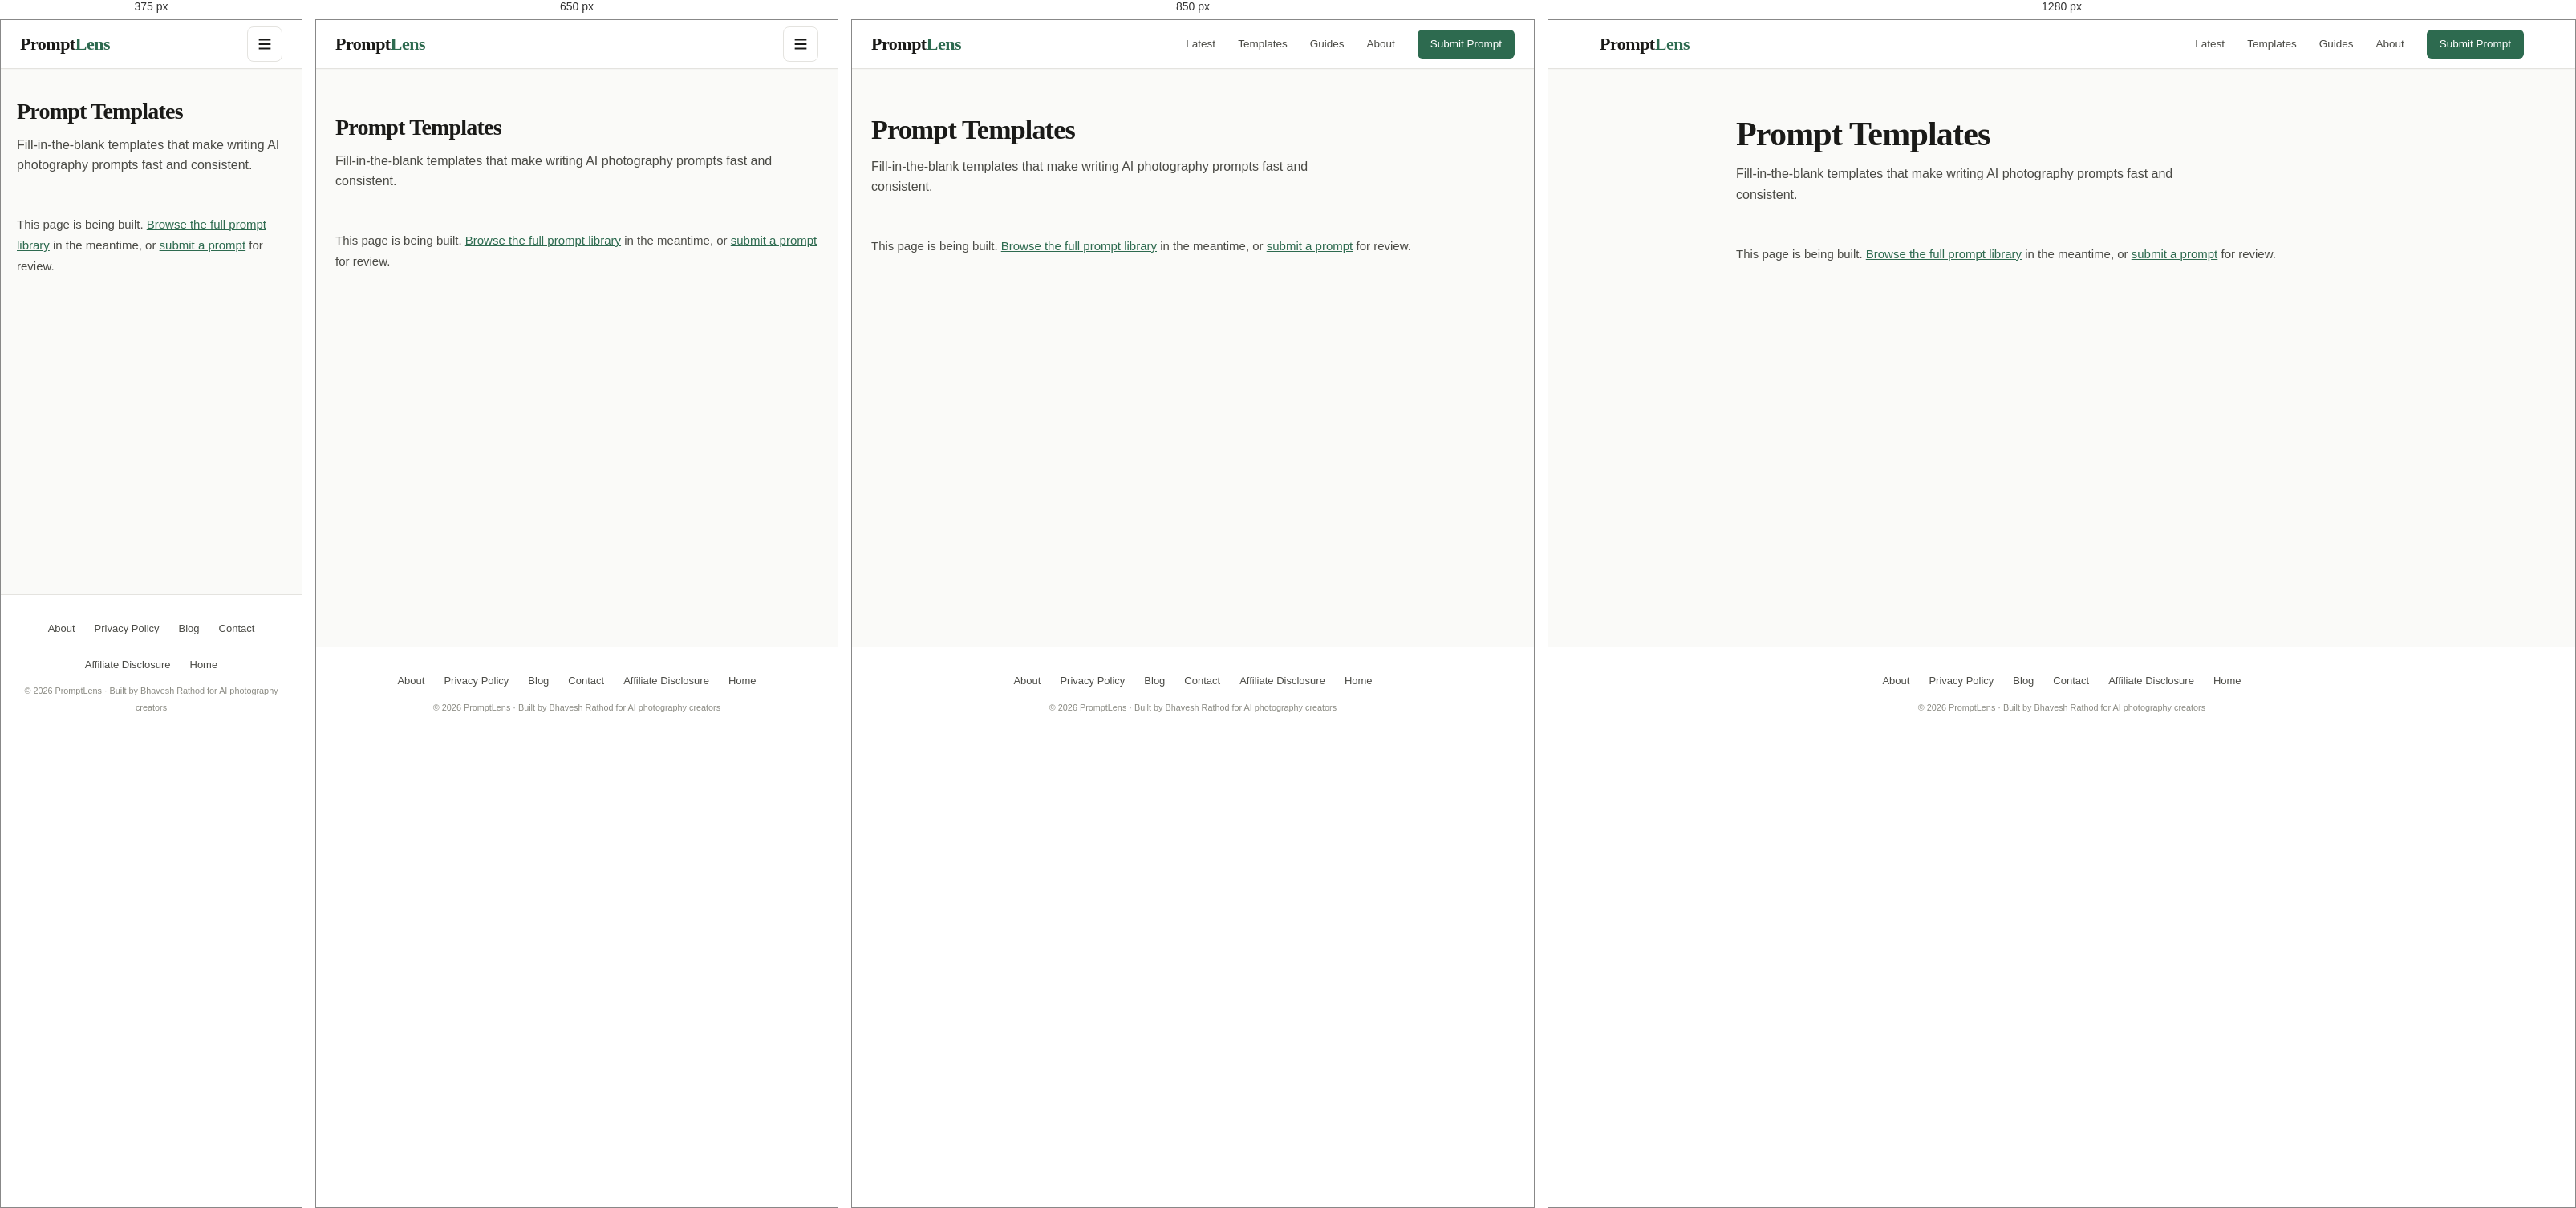
Rendered at 375 px, 650 px, 850 px and 1280 px, left to right.

<!-- file: prompt-templates.html -->
<!DOCTYPE html>
<html lang="en">
<head>
<meta charset="UTF-8">
<meta name="viewport" content="width=device-width, initial-scale=1.0">
<title>AI Photography Prompt Templates – PromptLens</title>
<meta name="description" content="Reusable AI prompt templates for photography styles including portrait, landscape, street, macro and more. Copy and customise instantly.">
<link rel="canonical" href="https://promptlens-eta.vercel.app/prompt-templates.html">
<meta name="theme-color" content="#2d6a4f">
<meta property="og:title" content="AI Photography Prompt Templates – PromptLens">
<meta property="og:description" content="Reusable AI prompt templates for photography styles including portrait, landscape, street, macro and more. Copy and customise instantly.">
<meta property="og:url" content="https://promptlens-eta.vercel.app/prompt-templates.html">
<meta property="og:type" content="website">
<meta property="og:image" content="https://promptlens-eta.vercel.app/assets/images/og-image.png">
<meta property="og:image:width" content="1200">
<meta property="og:image:height" content="630">
<meta name="twitter:card" content="summary_large_image">
<meta name="twitter:image" content="https://promptlens-eta.vercel.app/assets/images/og-image.png">
<link rel="icon" href="favicon.svg" type="image/svg+xml">
<link rel="preconnect" href="https://fonts.googleapis.com">
<link rel="preconnect" href="https://fonts.gstatic.com" crossorigin>
<link href="https://fonts.googleapis.com/css2?family=DM+Sans:wght@300;400;500&family=Lora:ital,wght@0,400;0,600;1,400&display=swap" rel="stylesheet">
<link rel="stylesheet" href="shared.css?v=5">
<script src="shared.js?v=5" defer></script>
</head>
<body>
<a href="#main" class="skip-link">Skip to main content</a>
<header>
  <div class="header-inner">
    <a href="index.html" class="logo" aria-label="PromptLens home">Prompt<span>Lens</span></a>
    <button type="button" class="nav-toggle" aria-expanded="false" aria-controls="site-nav" aria-label="Open menu">
      <svg aria-hidden="true" fill="none" stroke="currentColor" stroke-width="2" viewBox="0 0 24 24"><path d="M4 6h16M4 12h16M4 18h16"/></svg>
    </button>
    <nav id="site-nav" class="site-nav" aria-label="Main">
      <a href="latest-prompts.html">Latest</a>
      <a href="prompt-templates.html">Templates</a>
      <a href="blog.html">Guides</a>
      <a href="about.html">About</a>
      <a href="contact.html" class="nav-cta">Submit Prompt</a>
    </nav>
  </div>
</header>
<main id="main" class="page-wrap">
  <div class="page-hero">
    <h1>Prompt Templates</h1>
    <p>Fill-in-the-blank templates that make writing AI photography prompts fast and consistent.</p>
  </div>
  <div class="prose">
    <p>This page is being built. <a href="index.html">Browse the full prompt library</a> in the meantime, or <a href="contact.html">submit a prompt</a> for review.</p>
  </div>
</main>
<footer>
  <nav class="footer-links" aria-label="Footer">
    <a href="about.html">About</a>
    <a href="privacy-policy.html">Privacy Policy</a>
    <a href="blog.html">Blog</a>
    <a href="contact.html">Contact</a>
    <a href="affiliate-disclosure.html">Affiliate Disclosure</a>
    <a href="index.html">Home</a>
  </nav>
  <p><small>© 2026 PromptLens · Built by Bhavesh Rathod for AI photography creators</small></p>
</footer>
</body>
</html>


/* @media block from shared.css */
@media (max-width: 768px) {
  .nav-toggle { display: flex; }
  .site-nav {
    position: fixed;
    top: var(--header-h);
    left: 0;
    right: 0;
    flex-direction: column;
    align-items: stretch;
    gap: 0;
    background: #fff;
    border-bottom: 1px solid var(--border);
    padding: 12px 24px 20px;
    box-shadow: 0 12px 32px rgba(0, 0, 0, 0.08);
    transform: translateY(-8px);
    opacity: 0;
    visibility: hidden;
    pointer-events: none;
    transition: opacity 0.2s, transform 0.2s, visibility 0.2s;
  }
  .site-nav.is-open {
    opacity: 1;
    visibility: visible;
    pointer-events: auto;
    transform: translateY(0);
  }
  .site-nav a {
    padding: 12px 0;
    border-bottom: 1px solid var(--surface);
  }
  .site-nav a:last-child { border-bottom: none; }
  .site-nav .nav-cta {
    text-align: center;
    margin-top: 8px;
    padding: 12px 16px;
  }
  .header-inner:not(:has(.nav-toggle)) {
    height: auto;
    min-height: var(--header-h);
    align-items: flex-start;
    padding-top: 12px;
    padding-bottom: 12px;
    flex-direction: column;
  }
  .header-inner:not(:has(.nav-toggle)) .site-nav {
    position: static;
    display: flex;
    flex-direction: row;
    flex-wrap: wrap;
    align-items: center;
    gap: 12px;
    padding: 0;
    border: 0;
    box-shadow: none;
    transform: none;
    opacity: 1;
    visibility: visible;
    pointer-events: auto;
  }
  .header-inner:not(:has(.nav-toggle)) .site-nav a {
    border: 0;
    padding: 4px 0;
  }
  .header-inner:not(:has(.nav-toggle)) .site-nav .nav-cta {
    margin-top: 0;
    padding: 7px 12px;
  }
}

/* @media block from shared.css */
@media (max-width: 900px) {
  .hero { grid-template-columns: 1fr; padding: 36px 20px 28px; }
  .proof-band { grid-template-columns: 1fr; padding: 0 20px; }
  .monetize-panel { align-items: flex-start; flex-direction: column; }
  .page-body { grid-template-columns: 1fr; padding: 0 20px 48px; }
  .page-body aside { display: none; }
  .prompt-grid { grid-template-columns: 1fr; }
  .prompt-card.featured { grid-column: span 1; }
  .blog-layout { grid-template-columns: 1fr; }
  .blog-sidebar { display: none; }
  .prompt-detail-layout { grid-template-columns: 1fr; }
  .prompt-detail-layout aside { display: none; }
  .archive-tools { grid-template-columns: 1fr; }
  .archive-card { grid-template-columns: 1fr; }
  .values-grid { grid-template-columns: 1fr; }
  .stat-strip { grid-template-columns: 1fr 1fr; }
  .team-grid { grid-template-columns: 1fr; }
}

/* @media block from shared.css */
@media (max-width: 800px) {
  .contact-layout { grid-template-columns: 1fr; }
  .form-row { grid-template-columns: 1fr; }
}

/* @media block from shared.css */
@media (max-width: 700px) {
  .about-hero { padding: 32px 24px; }
  .post-featured { grid-template-columns: 1fr; }
  .post-featured-img { min-height: 140px; }
  .post-grid { grid-template-columns: 1fr; }
}

/* @media block from shared.css */
@media (max-width: 600px) {
  .page-wrap { padding: 36px 20px 56px; }
  .hero-stats { gap: 20px; }
  .info-grid { grid-template-columns: 1fr; }
  .policy-section { padding: 20px; }
}

/* @media block from shared.css */
@media (max-width: 700px) {
  .prompt-card.featured {
    flex-direction: column;
  }
  .prompt-card.featured .card-image {
    width: 100%;
    min-height: 200px;
    border-radius: var(--radius) var(--radius) 0 0;
  }
}

/* @media block from shared.css */
@media (max-width: 700px) {
  .prompt-card.featured {
    flex-direction: column;
  }
  .prompt-card.featured .card-image {
    width: 100%;
    min-height: 200px;
    border-radius: var(--radius) var(--radius) 0 0;
  }
}